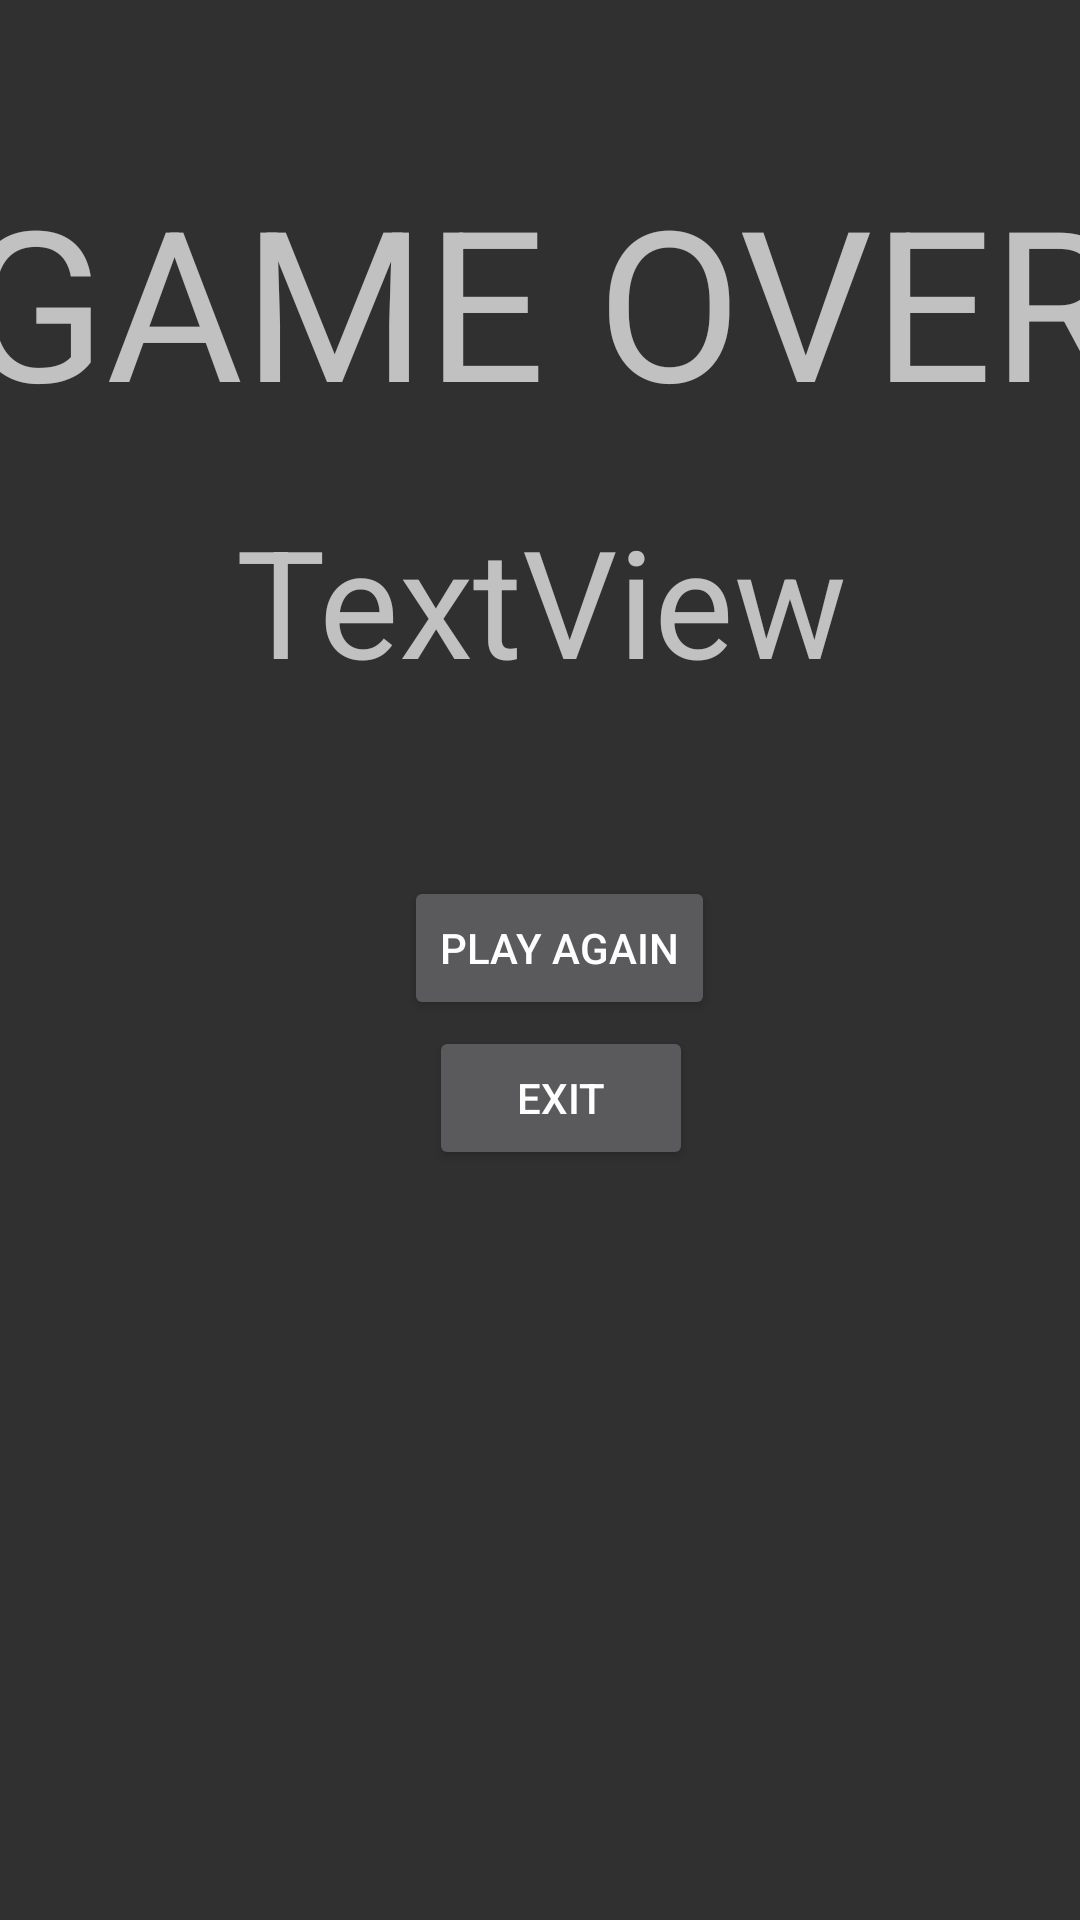

Android layout source for this screen:
<!-- AndroidManifest.xml: application theme Theme.AppCompat.NoActionBar -->
<!-- res/layout/activity_gameover.xml -->
<?xml version="1.0" encoding="utf-8"?>
<androidx.constraintlayout.widget.ConstraintLayout xmlns:android="http://schemas.android.com/apk/res/android"
    xmlns:app="http://schemas.android.com/apk/res-auto"
    xmlns:tools="http://schemas.android.com/tools"
    android:layout_width="match_parent"
    android:layout_height="match_parent"
    tools:context=".GameoverActivity">


    <TextView
        android:id="@+id/gameOver"
        android:layout_width="400dp"
        android:layout_height="200dp"
        android:gravity="center"
        android:textSize="70dp"
        android:text="GAME OVER"
        app:layout_constraintEnd_toEndOf="parent"
        app:layout_constraintStart_toStartOf="parent"
        app:layout_constraintTop_toTopOf="parent" />

    <TextView
        android:id="@+id/finalScore"
        android:layout_width="800dp"
        android:layout_height="400dp"
        android:gravity="center"
        android:text="TextView"
        android:textSize="50dp"
        app:layout_constraintTop_toBottomOf="@+id/gameOver"
        app:layout_constraintEnd_toEndOf="parent"
        app:layout_constraintStart_toStartOf="parent"
        app:layout_constraintTop_toTopOf="parent" />


    <Button
        android:id="@+id/restartButton"
        android:layout_width="wrap_content"
        android:layout_height="wrap_content"
        android:layout_marginBottom="300dp"
        android:text="PLAY AGAIN"
        app:layout_constraintBottom_toBottomOf="parent"
        app:layout_constraintEnd_toEndOf="parent"
        app:layout_constraintHorizontal_bias="0.526"
        app:layout_constraintStart_toStartOf="parent" />

    <Button
        android:id="@+id/exitButton"
        android:layout_width="wrap_content"
        android:layout_height="wrap_content"
        android:layout_marginBottom="250dp"
        android:text="EXIT"
        android:onClick="startConfig2"
        app:layout_constraintBottom_toBottomOf="parent"
        app:layout_constraintEnd_toEndOf="parent"
        app:layout_constraintHorizontal_bias="0.526"
        app:layout_constraintStart_toStartOf="parent" />


</androidx.constraintlayout.widget.ConstraintLayout>
<!-- resources referenced by this layout -->
<resources>

</resources>
